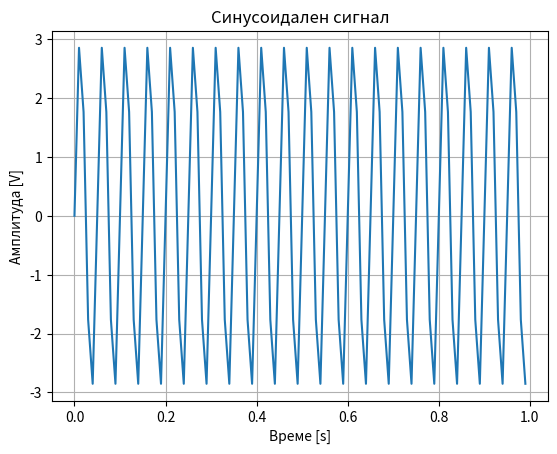

Recreate this plot in Python.
import math
# Изчисляване на лицето на трапец: потребителят въвежда a, b (основи) и h (височина)
# Резултатът се извежда закръглен до 2 десетични знака

# try:
# 	a = float(input("Въведете а (първа основа): "))
# 	b = float(input("Въведете b (втора основа): "))
# 	h = float(input("Въведете h (височина): "))
# except ValueError:
# 	print("Моля, въведете валидно число.")
# 	raise

# resultat = ((a + b) * h) / 2

# print(f"Лицето на трапеца е: {resultat:.2f}")


# кръг r лице и периметър

# r = float(input("Въведете радиус r на кръга: "))
# area = math.pi * r**2
# perimeter = 2 * math.pi * r
# print(f"Лицето на кръга е: {area:.3f}")
# print(f"Периметърът на кръга е: {perimeter:.3f}")


# калкулатор за паркинг  колко часа  колко пари дължи час е кръгъл  ако е 1 час фрее 2-4 3 лв от 4 нагоре 2 лв на час
# try:
#     chasa = int(input("Въведете броя часове за паркиране: "))

#     if chasa <= 0:
#         print("Моля, въведете положителен брой часове.")
#     elif chasa <= 1:
#         cena = 0
#         print(f"Таксата за паркиране е: {cena} лв. (първият час е безплатен)")
#     elif 2 <= chasa <= 4:
#         cena = chasa * 3
#         print(f"Таксата за паркиране е: {cena} лв.")
#     else: 
#         cena = 4 * 3 + (chasa - 4) * 2
#         print(f"Таксата за паркиране е: {cena} лв.")

# except ValueError:
#     print("Моля, въведете валидно число за часовете.")


    #калуларот за операция  + - * /  и две числа и въвдеждаме резултатът
# try:

#     operaciq = input("Въведете операция (+, -, *, /): ")
#     chislo1 = float(input("Въведете първото число: "))
#     chislo2 = float(input("Въведете второто число: "))
#     if operaciq == '+':
#         resultat = chislo1 + chislo2
#     elif operaciq == '-':
#         resultat = chislo1 - chislo2
#     elif operaciq == '*':
#         resultat = chislo1 * chislo2
#     elif operaciq == '/':
#         if chislo2 != 0:
#             resultat = chislo1 / chislo2
#         else:
#             print("Грешка: Деление на нула не е позволено.")
#             exit()
#     else:
#         print("Невалидна операция.")
#         exit()
#     print(f"Резултатът е: {resultat:.0f}")
# except ValueError:
#     print("Моля, въведете валидни числа.")


import numpy as np
import matplotlib.pyplot as plt

# Входни данни
A = 3  # Амплитуда
f = 20 # Честота (Hz)
fs = 100 # Дискретизация (Hz)
duration = 90 # Продължителност (секунди)

# Генериране на сигнал
t = np.arange(0, duration, 1/fs)
signal = A * np.sin(2 * np.pi * f * t)

# Визуализация (частична)
plt.plot(t[:100], signal[:100])
plt.title("Синусоидален сигнал")
plt.xlabel("Време [s]")
plt.ylabel("Амплитуда [V]")
plt.grid(True)
plt.show()

print(f"Период: {1/f} s")
print(f"Брой отчети: {len(signal)}")
